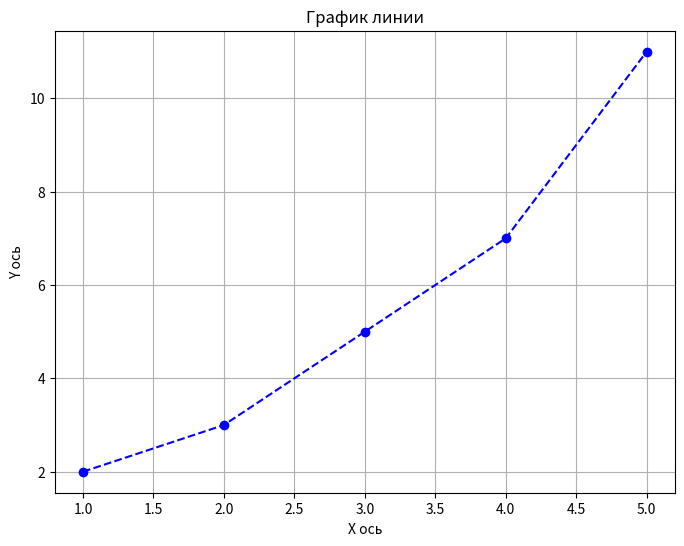
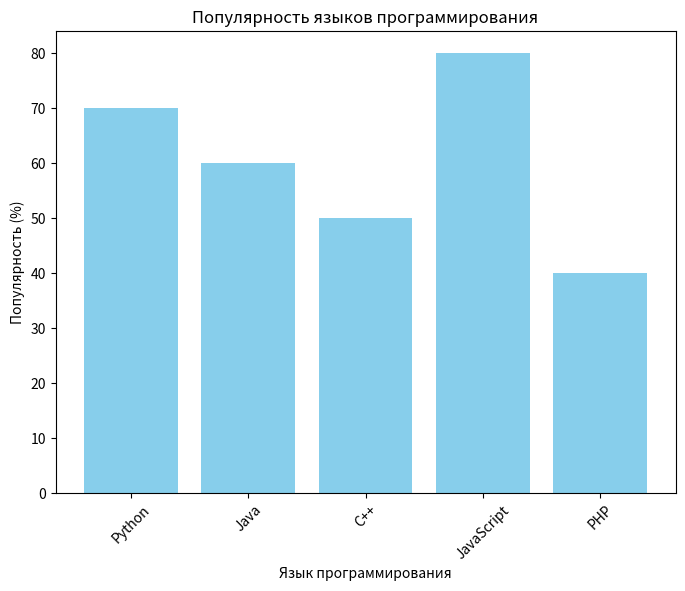
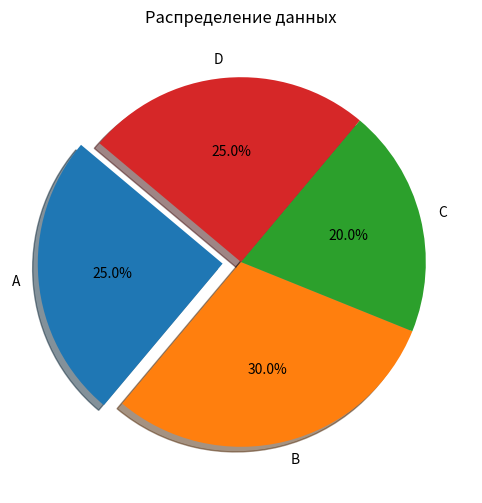

Generate these figures, in order, with matplotlib:
import matplotlib.pyplot as plt

# Matplotlib позволяет создавать разнообразные графики, включая линейные, столбчатые диаграммы,
# круговые диаграммы и другие. Библиотека обладает широкими функциональными возможностями для настройки
# внешнего вида графиков, добавления меток, легенд и т.д.


# 1. Создание простого графика линии
plt.figure(figsize=(8, 6))
x = [1, 2, 3, 4, 5]
y = [2, 3, 5, 7, 11]
plt.plot(x, y, marker='o', color='b', linestyle='--')
plt.title('График линии')
plt.xlabel('X ось')
plt.ylabel('Y ось')
plt.grid(True)
plt.show()

# 2. Создание столбчатой диаграммы
plt.figure(figsize=(8, 6))
languages = ['Python', 'Java', 'C++', 'JavaScript', 'PHP']
popularity = [70, 60, 50, 80, 40]
plt.bar(languages, popularity, color='skyblue')
plt.title('Популярность языков программирования')
plt.xlabel('Язык программирования')
plt.ylabel('Популярность (%)')
plt.xticks(rotation=45)
plt.show()

# 3. Создание круговой диаграммы
plt.figure(figsize=(8, 6))
sizes = [25, 30, 20, 25]
labels = ['A', 'B', 'C', 'D']
explode = (0.1, 0, 0, 0)
plt.pie(sizes, labels=labels, explode=explode, autopct='%1.1f%%', shadow=True, startangle=140)
plt.title('Распределение данных')
plt.show()
